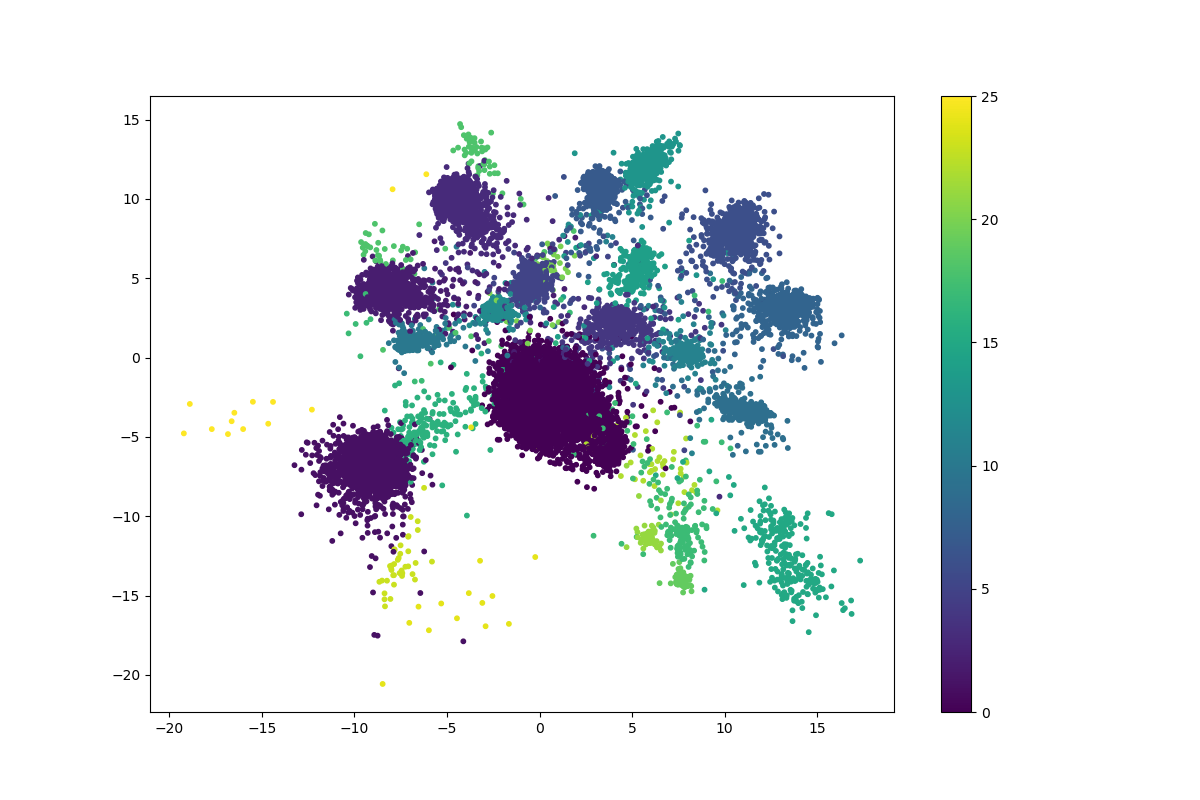

The file beside this chart, header and first rows:
	z_coordinate_0	z_coordinate_1
0	-4.482	6.988
1	8.366	-8.028
2	3.278	-0.02895
3	-5.161	11.36
4	0.3757	-4.371
5	-8.726	4.397
6	2.16	2.134
7	11.28	-3.079
8	-0.4308	4.522
9	-5.199	10.9
10	-4.6	10.21
11	-5.06	10.79
12	-0.8836	5.328
13	13.84	-14.05
14	0.5255	-3.399
15	0.2356	-2.936
16	-8.157	4.441
17	0.6995	-3.367
18	-5.554	10.65
19	0.6202	-3.606
20	4.226	3.093
21	0.1275	-3.052
22	0.5351	-2.386
23	-10.05	-7.141
24	-6.001	4.153
25	-6.444	0.9734
26	12.03	-3.138
27	-9.669	-6.985
28	-4.823	10.46
29	-9.115	-7.613
30	-8.596	4.135
31	0.06213	-2.504
32	-0.3614	-3.019
33	-1.059	-2.857
34	-5.293	9.81
35	-2.624	3.405
36	4.434	12.22
37	0.7722	-3.748
38	-8.928	4.487
39	1.232	0.1766
40	0.9254	-3.387
41	-5.296	10.89
42	0.0541	-3.266
43	10.8	8.52
44	-0.3169	-2.958
45	11.19	9.13
46	-0.5109	-3.018
47	0.3156	-3.349
48	-8.692	4.274
49	-8.589	3.322
50	1.773	-4.205
51	-0.2114	-2.108
52	4.072	3.028
53	0.471	-4.268
54	10.18	-3.821
55	-0.4287	-2.658
56	0.3607	-3.393
57	8.183	0.2554
58	0.5127	-3.541
59	0.2958	-2.829
... 27,439 more rows
